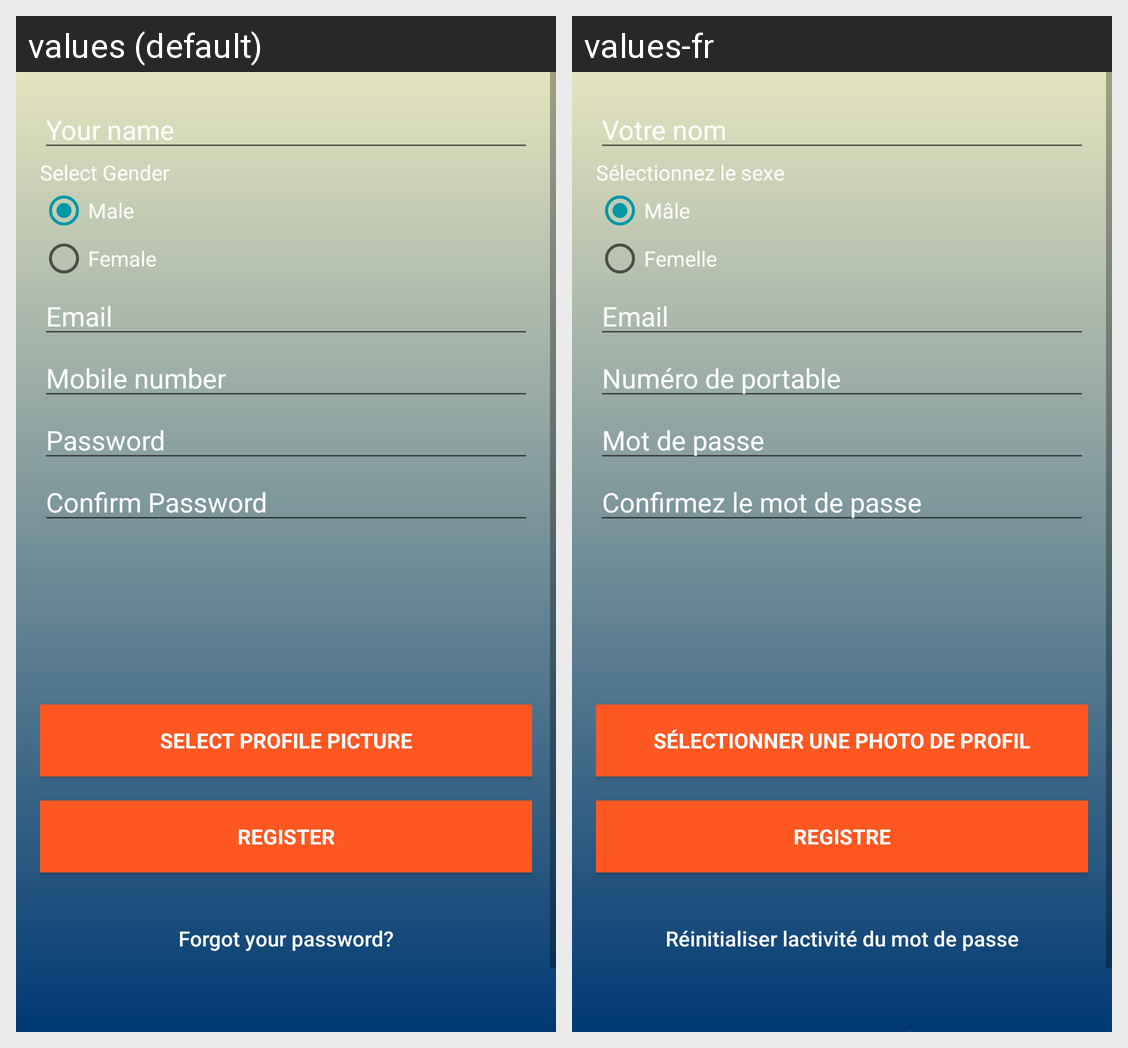

The same Android screen rendered under two of its app's locales, left to right. List the strings drawn on it with the default value and each locale's translation.
Android screen res/layout/activity_signup.xml rendered under 2 locales, left to right: values (default), values-fr. Device: Nexus 5 (rendered at 1080×1920; each locale shown at half size, 540×960, under a caption strip naming it); theme AppTheme.NoActionBar.
Strings drawn on this screen, with the default value and each locale's value (text and hints the layout hard-codes, and strings that could not be matched under every locale, appear in the picture but are not listed):

et_signup_username
  values: Your name
  values-fr: Votre nom

tv_signup_gender
  values: Select Gender
  values-fr: Sélectionnez le sexe

rb_signup_male
  values: Male
  values-fr: Mâle

rb_signup_female
  values: Female
  values-fr: Femelle

email
  values: Email
  values-fr: Email

et_signup_mobile
  values: Mobile number
  values-fr: Numéro de portable

etsignuppassword
  values: Password
  values-fr: Mot de passe

etsignupconfirmpassword
  values: Confirm Password
  values-fr: Confirmez le mot de passe

btn_signup_selectimage
  values: Select Profile Picture
  values-fr: Sélectionner une photo de profil

action_sign_in_short
  values: Register
  values-fr: registre

btn_forgot_password
  values: Forgot your password?
  values-fr: Réinitialiser lactivité du mot de passe
